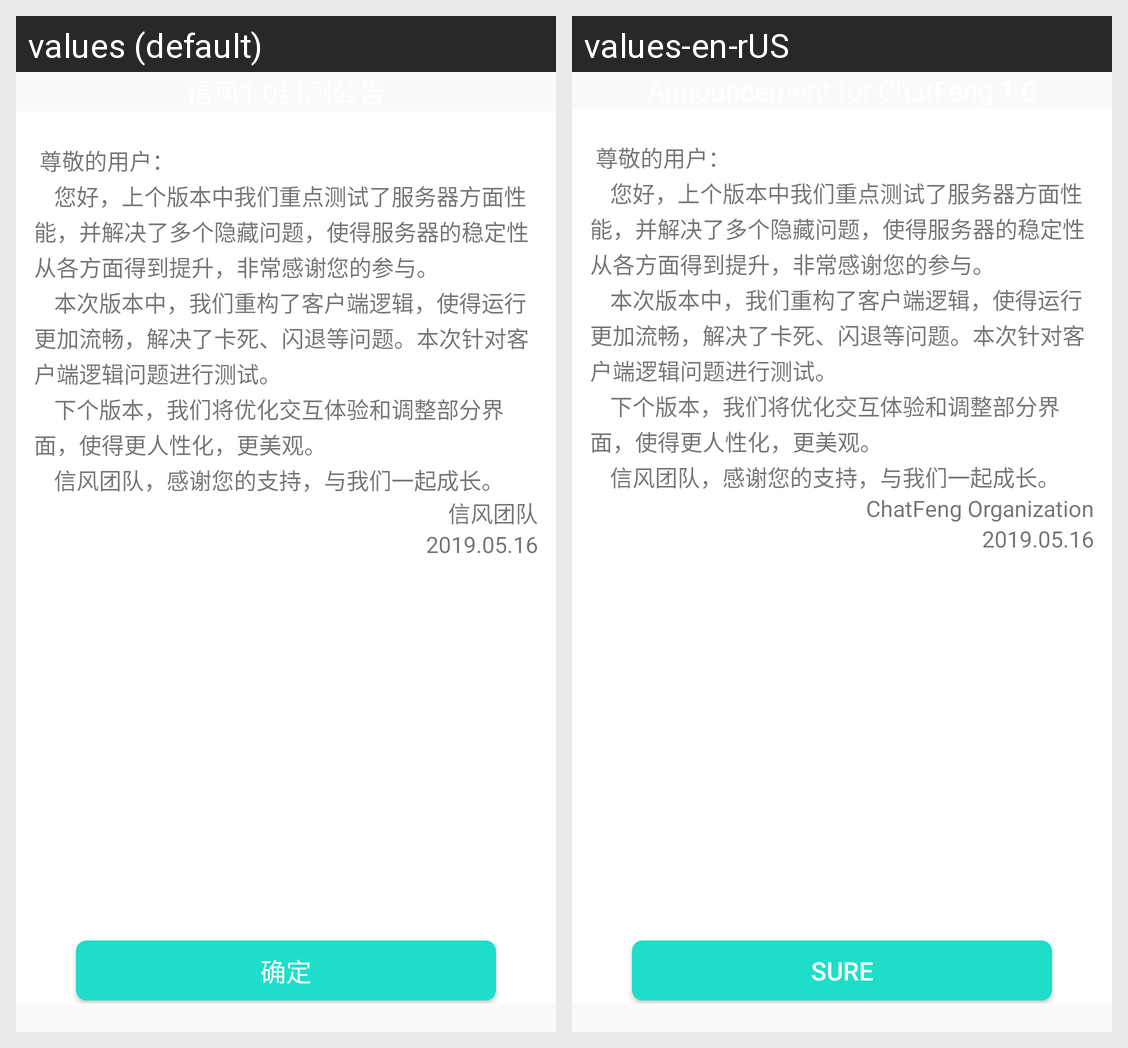

For this localized Android screen grid, give each drawn string resource with its value in every locale shown.
Android screen res/layout/dialog_risk_test.xml rendered under 2 locales, left to right: values (default), values-en-rUS. Device: Nexus 5 (rendered at 1080×1920; each locale shown at half size, 540×960, under a caption strip naming it); theme AppTheme.
Strings drawn on this screen, with the default value and each locale's value (text and hints the layout hard-codes, and strings that could not be matched under every locale, appear in the picture but are not listed):

risk_test
  values: 
       尊敬的用户：
      		您好，上个版本中我们重点测试了服务器方面性能，并解决了多个隐藏问题，使得服务器的稳定性从各方面得到提升，非常感谢您的参与。 
      		本次版本中，我们重构了客户端逻辑，使得运行更加流畅，解决了卡死、闪退等问题。本次针对客户端逻辑问题进行测试。 
      		下个版本，我们将优化交互体验和调整部分界面，使得更人性化，更美观。 
      		信风团队，感谢您的支持，与我们一起成长。
  values-en-rUS: 
       尊敬的用户：
      		您好，上个版本中我们重点测试了服务器方面性能，并解决了多个隐藏问题，使得服务器的稳定性从各方面得到提升，非常感谢您的参与。 
      		本次版本中，我们重构了客户端逻辑，使得运行更加流畅，解决了卡死、闪退等问题。本次针对客户端逻辑问题进行测试。 
      		下个版本，我们将优化交互体验和调整部分界面，使得更人性化，更美观。 
      		信风团队，感谢您的支持，与我们一起成长。

risk_test_organization
  values: 信风团队
  values-en-rUS: ChatFeng Organization

risk_test_time
  values: 2019.05.16
  values-en-rUS: 2019.05.16

dialog_btn_sure
  values: 确定
  values-en-rUS: Sure
